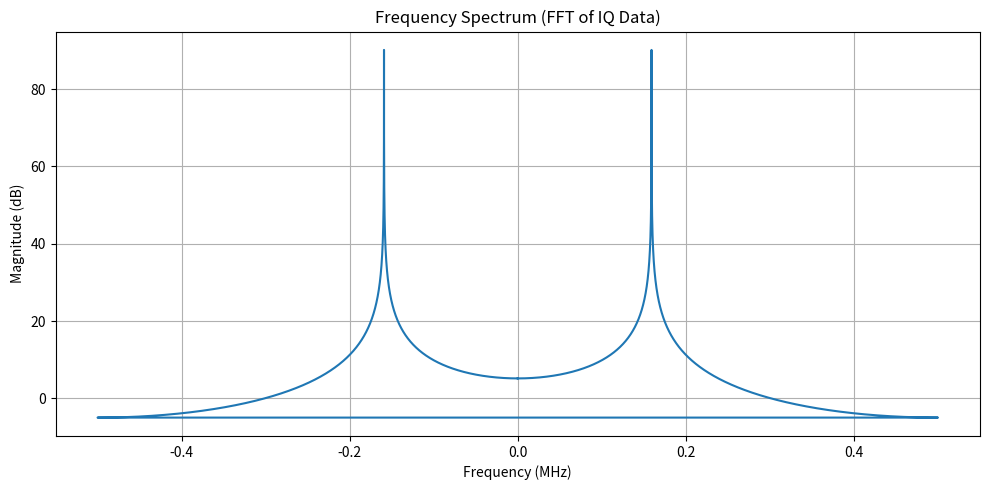

The matplotlib source for this figure:
import numpy as np
import matplotlib.pyplot as plt
import math
import scipy

print(scipy.__version__)
print(plt.__package__)

i=[t for t in range(100000)]
q=[math.sin(t) for t in range(100000)]

# Simulated example
# Replace with your actual ADC IQ data
I = np.array(q)  # In-phase samples
Q = np.array(q)  # Quadrature samples


IQ = I 

# Perform FFT
N = len(IQ)
fft_data = np.fft.fft(IQ, n=N)
fft_shifted = np.fft.fftshift(fft_data)  # Shift zero freq to center
magnitude = 20 * np.log10(np.abs(fft_data))  # dB scale

# Frequency axis
fs = 1e6  # Sampling rate (example: 1 MSps). Change as per your ADC.
freq = (np.fft.fftfreq(N, d=1/fs))

print(np.fft.fftfreq(N, d=1/fs))

# Plot
plt.figure(figsize=(10, 5))
plt.plot(freq / 1e6, magnitude)  # Convert Hz to MHz
plt.title("Frequency Spectrum (FFT of IQ Data)")
plt.xlabel("Frequency (MHz)")
plt.ylabel("Magnitude (dB)")
plt.grid(True)
plt.tight_layout()
plt.show()